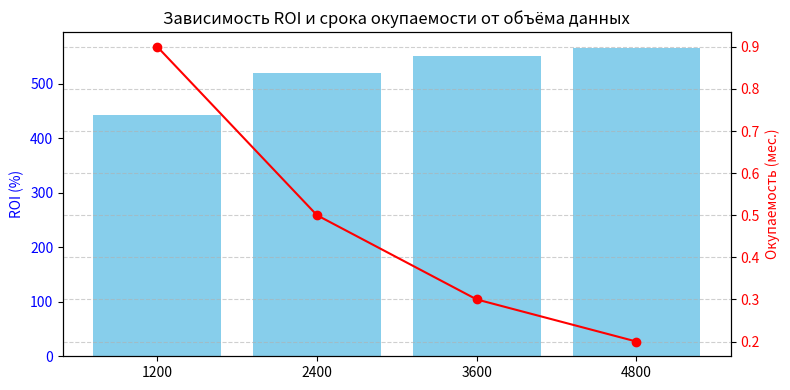

Reproduce this figure in Python.
"""
=============================================================================
ПРАКТИЧЕСКОЕ ЗАНЯТИЕ №16: Экономическое обоснование биоинформатической системы
Дисциплина: "Системный анализ в биоинформатике"
Направление: 03.04.01 "Прикладные математика и физика"
Лектор: Щербакова Н.Л., к.т.н.

Цель: Рассчитать TCO и ROI при переходе от ручного пайплайна к MLOps.
=============================================================================
"""

import pandas as pd
import matplotlib.pyplot as plt
from dataclasses import dataclass


# ============================================================================
# БЛОК 1. ОПРЕДЕЛЕНИЕ СТРУКТУРЫ ПАРАМЕТРОВ МОДЕЛИ
# ============================================================================
# Используем dataclass для чистой структуры данных.
# Каждый параметр имеет чёткий экономический смысл и единицы измерения.

@dataclass
class PipelineParams:
    """
    Параметрическая модель биоинформатического пайплайна.
    Все денежные значения — в рублях (руб.), временные — в часах (ч).
    """

    # --- ОБЪЁМНЫЕ ПАРАМЕТРЫ (масштаб нагрузки) ---
    samples_per_year: int
    # Количество образцов (пациентов/проб), обрабатываемых системой за 1 год.
    # Единицы: [образцов / год]
    # Источник оценки: данные лаборатории или плановые показатели.
    # В нашем кейсе: 100 образцов/мес × 12 = 1200 образцов/год.

    bioinformatician_hourly_rate: float
    # Полная стоимость 1 часа работы биоинформатика (с учётом налогов,
    # страховых взносов и накладных расходов организации).
    # Единицы: [руб. / час]
    # Источник оценки: данные HR-отдела или средние по рынку (hh.ru).
    # Важно: используется и для расчёта CAPEX (разработка), и OPEX (поддержка).

    # --- ПАРАМЕТРЫ СОСТОЯНИЯ "AS IS" (текущий ручной процесс) ---
    time_per_sample_as_is: float
    # Трудозатраты биоинформатика на обработку ОДНОГО образца в ручном режиме.
    # Включает: запуск скриптов, мониторинг, разбор логов, сборку отчёта.
    # Единицы: [часов / образец]
    # Источник оценки: хронометраж работы или экспертная оценка.

    compute_cost_per_sample_as_is: float
    # Стоимость вычислительных ресурсов (облако/сервер) на 1 образец
    # в неоптимизированном режиме. Включает потери из-за перезапусков
    # при ошибках окружения и неэффективном использовании RAM/CPU.
    # Единицы: [руб. / образец]
    # Источник оценки: тарифы облачного провайдера (Yandex Cloud, AWS).

    storage_cost_per_sample_as_is: float
    # Стоимость хранения данных 1 образца в течение 1 года
    # при хаотичном подходе (дублирование файлов, отсутствие архивации).
    # Единицы: [руб. / образец / год]
    # Источник оценки: тарифы S3-хранилища (стандарт "Standard").

    # --- ПАРАМЕТРЫ СОСТОЯНИЯ "TO BE" (автоматизированный MLOps-пайплайн) ---
    time_per_sample_to_be: float
    # Трудозатраты биоинформатика на 1 образец ПОСЛЕ автоматизации.
    # Включает только: валидацию алертов, разбор исключительных случаев,
    # финальную проверку отчёта. Рутина исключена.
    # Единицы: [часов / образец]

    compute_cost_per_sample_to_be: float
    # Стоимость вычислений на 1 образец в оптимизированном режиме
    # (контейнеризация через Docker, автоскейлинг, отсутствие перезапусков).
    # Единицы: [руб. / образец]

    storage_cost_per_sample_to_be: float
    # Стоимость хранения 1 образца в год при структурированном подходе
    # (S3 + архивация старых версий через DVC, lifecycle policies).
    # Единицы: [руб. / образец / год]

    # --- CAPEX: ЕДИНОВРЕМЕННЫЕ КАПИТАЛЬНЫЕ ЗАТРАТЫ ---
    dev_hours: float
    # Количество человеко-часов, необходимых для разработки и настройки
    # автоматизированного пайплайна (написание Dockerfile, GitHub Actions,
    # интеграция DVC, MLflow, написание тестов).
    # Единицы: [часов]
    # Источник оценки: экспертная оценка техлида или аналогичные проекты.

    initial_infrastructure_cost: float
    # Первоначальные затраты на настройку облачной инфраструктуры,
    # покупку лицензий, развёртывание Kubernetes-кластера и т.д.
    # Единицы: [руб.]
    # Это фиксированная сумма, не зависящая от объёма образцов.

    # --- OPEX: ЕЖЕГОДНЫЕ ФИКСИРОВАННЫЕ ОПЕРАЦИОННЫЕ ЗАТРАТЫ ---
    annual_mlops_subscription: float
    # Годовая стоимость подписок на MLOps-сервисы:
    # MLflow (или managed-версия), мониторинг (Prometheus/Grafana),
    # системы алертинга, резервного копирования.
    # Единицы: [руб. / год]

    annual_infrastructure_support: float
    # Годовая стоимость базовой поддержки инфраструктуры:
    # зарплата DevOps-инженера (доля времени), техподдержка облака,
    # обновления безопасности.
    # Единицы: [руб. / год]


# ============================================================================
# БЛОК 2. ИСХОДНЫЕ ДАННЫЕ ИЗ КЕЙСА "ГЕНОМНАЯ ЛАБОРАТОРИЯ"
# ============================================================================
# Все значения основаны на реалистичных оценках для небольшой
# исследовательской лаборатории, обрабатывающей WGS-данные.

params = PipelineParams(
    samples_per_year=1200,  # 100 образцов/мес × 12 мес = 1200 образцов/год
    bioinformatician_hourly_rate=1500.0,  # Полная стоимость часа специалиста (руб./час)

    # === СОСТОЯНИЕ "AS IS" (ручной режим) ===
    time_per_sample_as_is=4.0,  # 4 часа ручного труда на 1 образец
    compute_cost_per_sample_as_is=150.0,  # 150 руб. на вычисления (неоптимизировано)
    storage_cost_per_sample_as_is=50.0,  # 50 руб./год на хранение (хаотично)

    # === СОСТОЯНИЕ "TO BE" (MLOps-пайплайн) ===
    time_per_sample_to_be=0.5,  # 0.5 часа — только валидация и исключения
    compute_cost_per_sample_to_be=80.0,  # 80 руб. — оптимизированные контейнеры
    storage_cost_per_sample_to_be=30.0,  # 30 руб./год — S3 + архивация через DVC

    # === CAPEX (единовременно, в 1-м году) ===
    dev_hours=250.0,  # 250 часов на разработку пайплайна
    initial_infrastructure_cost=100000.0,  # 100 тыс. руб. на первичную настройку

    # === OPEX (ежегодно, годы 1–3) ===
    annual_mlops_subscription=120000.0,  # 120 тыс. руб./год на подписки MLOps
    annual_infrastructure_support=60000.0  # 60 тыс. руб./год на поддержку
)


# ============================================================================
# БЛОК 3. ФУНКЦИЯ РАСЧЁТА ЭКОНОМИЧЕСКИХ ПОКАЗАТЕЛЕЙ
# ============================================================================

def calculate_economics(p: PipelineParams, years: int = 3) -> dict:
    """
    Рассчитывает TCO, ROI и срок окупаемости для заданного горизонта планирования.

    Args:
        p: параметры пайплайна (объём, стоимости, трудозатраты)
        years: горизонт планирования в годах (стандартно 3–5 лет)

    Returns:
        dict со всеми ключевыми экономическими метриками
    """

    # -------------------------------------------------------------------------
    # РАСЧЁТ ЗАТРАТ ДЛЯ СОСТОЯНИЯ "AS IS" (старый ручной процесс)
    # -------------------------------------------------------------------------

    # Ежегодные затраты на труд биоинформатиков в ручном режиме
    # = (количество образцов) × (часов на образец) × (стоимость часа)
    labor_cost_as_is_annual = (
            p.samples_per_year
            * p.time_per_sample_as_is
            * p.bioinformatician_hourly_rate
    )

    # Ежегодные затраты на вычисления в неоптимизированном режиме
    # = (количество образцов) × (стоимость вычислений на образец)
    compute_cost_as_is_annual = (
            p.samples_per_year
            * p.compute_cost_per_sample_as_is
    )

    # Ежегодные затраты на хранение данных (хаотичное, с дублированием)
    # = (количество образцов) × (стоимость хранения образца в год)
    storage_cost_as_is_annual = (
            p.samples_per_year
            * p.storage_cost_per_sample_as_is
    )

    # Суммарные ежегодные затраты в состоянии "As Is"
    # Это та сумма, которую лаборатория ТРАТИТ каждый год без автоматизации
    total_cost_as_is_annual = (
            labor_cost_as_is_annual
            + compute_cost_as_is_annual
            + storage_cost_as_is_annual
    )

    # -------------------------------------------------------------------------
    # РАСЧЁТ CAPEX (единовременные капитальные затраты)
    # -------------------------------------------------------------------------

    # CAPEX = затраты на разработку + затраты на первичную инфраструктуру
    # Это инвестиция, которая делается ОДИН РАЗ в начале проекта
    capex = (
            p.dev_hours * p.bioinformatician_hourly_rate  # стоимость разработки
            + p.initial_infrastructure_cost  # настройка инфраструктуры
    )

    # -------------------------------------------------------------------------
    # РАСЧЁТ OPEX (ежегодные операционные затраты для "To Be")
    # -------------------------------------------------------------------------

    # Труд биоинформатика после автоматизации (значительно сокращён)
    labor_cost_to_be_annual = (
            p.samples_per_year
            * p.time_per_sample_to_be
            * p.bioinformatician_hourly_rate
    )

    # Вычисления в оптимизированном режиме (Docker, автоскейлинг)
    compute_cost_to_be_annual = (
            p.samples_per_year
            * p.compute_cost_per_sample_to_be
    )

    # Хранение данных в структурированном виде (S3 + DVC-архивация)
    storage_cost_to_be_annual = (
            p.samples_per_year
            * p.storage_cost_per_sample_to_be
    )

    # Фиксированные ежегодные затраты на MLOps-инфраструктуру
    # (не зависят от количества образцов — это "налог" на автоматизацию)
    fixed_opex_annual = (
            p.annual_mlops_subscription
            + p.annual_infrastructure_support
    )

    # Суммарный ежегодный OPEX после внедрения MLOps
    total_opex_annual = (
            labor_cost_to_be_annual
            + compute_cost_to_be_annual
            + storage_cost_to_be_annual
            + fixed_opex_annual
    )

    # -------------------------------------------------------------------------
    # ИТОГОВЫЕ ЭКОНОМИЧЕСКИЕ МЕТРИКИ
    # -------------------------------------------------------------------------

    # TCO (Total Cost of Ownership) — совокупная стоимость владения
    # за весь горизонт планирования (CAPEX + OPEX × число лет)
    # Формула: TCO = CAPEX + Σ(OPEX_t) для t от 1 до n
    tco = capex + (total_opex_annual * years)

    # Затраты на старый процесс за тот же горизонт (для сравнения)
    # Это "альтернативная стоимость" — сколько мы бы потратили,
    # если бы НЕ внедряли автоматизацию
    cost_as_is_total = total_cost_as_is_annual * years

    # GAIN (выгода) — чистая экономия за счёт автоматизации
    # = (затраты As Is) - (затраты To Be)
    # Если Gain > 0, то автоматизация экономически оправдана
    gain = cost_as_is_total - tco

    # ROI (Return on Investment) — возврат на инвестиции в процентах
    # Показывает, сколько рублей выгоды приносит каждый вложенный рубль
    # Формула: ROI = (Gain / Cost) × 100%
    roi = (gain / tco) * 100 if tco > 0 else 0

    # Ежегодная экономия — разница в ежегодных затратах
    # Используется для расчёта срока окупаемости
    annual_savings = total_cost_as_is_annual - total_opex_annual

    # PAYBACK PERIOD (срок окупаемости) в месяцах
    # = CAPEX / (ежегодная экономия / 12)
    # Показывает, через сколько месяцев инвестиции "вернутся"
    payback_months = (capex / annual_savings) * 12 if annual_savings > 0 else float('inf')

    # Высвобожденные человеко-часы биоинформатика в год
    # Это НЕМATERIALНАЯ выгода: время можно направить на R&D,
    # научные публикации, разработку новых моделей
    freed_hours_per_year = (
            (p.time_per_sample_as_is - p.time_per_sample_to_be)
            * p.samples_per_year
    )

    return {
        "CAPEX (руб.)": round(capex, 2),
        "OPEX в год (руб.)": round(total_opex_annual, 2),
        f"TCO за {years} года (руб.)": round(tco, 2),
        "Затраты As Is за 3 года (руб.)": round(cost_as_is_total, 2),
        "Чистая экономия (Gain) за 3 года (руб.)": round(gain, 2),
        "ROI (%)": round(roi, 1),
        "Срок окупаемости (мес.)": round(payback_months, 1),
        "Высвобождено часов биоинформатика в год": round(freed_hours_per_year, 1)
    }


# ============================================================================
# БЛОК 4. ВЫПОЛНЕНИЕ РАСЧЁТА И ВЫВОД РЕЗУЛЬТАТОВ
# ============================================================================

results = calculate_economics(params, years=3)

print("📊 РЕЗУЛЬТАТЫ ЭКОНОМИЧЕСКОГО ОБОСНОВАНИЯ (Горизонт: 3 года)")
print("=" * 60)
for key, value in results.items():
    # Форматируем числа с разделителями тысяч для читаемости
    print(f"{key:<45} : {value:,.2f}".replace(',', ' '))
print("=" * 60)

# ============================================================================
# БЛОК 5. АНАЛИЗ ЧУВСТВИТЕЛЬНОСТИ (WHAT-IF ANALYSIS)
# ============================================================================
# Исследуем, как изменятся ROI и срок окупаемости при росте нагрузки.
# Это критически важно для биоинформатики, где объёмы данных
# часто растут экспоненциально (закон Мура для секвенирования).

# Точки анализа: базовый объём и рост в 2, 3, 4 раза
volumes = [1200, 2400, 3600, 4800]
roi_list = []  # Список значений ROI для каждого объёма
payback_list = []  # Список сроков окупаемости для каждого объёма

for vol in volumes:
    # Создаём копию параметров с новым объёмом образцов
    # Все остальные параметры (стоимости, трудозатраты) остаются прежними
    p_new = PipelineParams(**{**params.__dict__, 'samples_per_year': vol})
    res = calculate_economics(p_new, years=3)
    roi_list.append(res["ROI (%)"])
    payback_list.append(res["Срок окупаемости (мес.)"])

print("\n📈 АНАЛИЗ ЧУВСТВИТЕЛЬНОСТИ (Рост нагрузки):")
df_sensitivity = pd.DataFrame({
    "Образцов в год": volumes,
    "ROI (%)": roi_list,
    "Окупаемость (мес.)": payback_list
})
print(df_sensitivity.to_string(index=False))

# Построение графика (опционально, если запущено в Jupyter или с GUI)
try:
    fig, ax1 = plt.subplots(figsize=(8, 4))

    # Столбцы — ROI (левая ось)
    ax1.bar(
        df_sensitivity["Образцов в год"].astype(str),
        df_sensitivity["ROI (%)"],
        color='skyblue',
        label='ROI (%)'
    )
    ax1.set_ylabel('ROI (%)', color='blue')
    ax1.tick_params(axis='y', labelcolor='blue')

    # Линия — срок окупаемости (правая ось)
    ax2 = ax1.twinx()
    ax2.plot(
        df_sensitivity["Образцов в год"].astype(str),
        df_sensitivity["Окупаемость (мес.)"],
        color='red',
        marker='o',
        label='Окупаемость (мес.)'
    )
    ax2.set_ylabel('Окупаемость (мес.)', color='red')
    ax2.tick_params(axis='y', labelcolor='red')

    plt.title('Зависимость ROI и срока окупаемости от объёма данных')
    plt.grid(True, linestyle='--', alpha=0.6)
    plt.tight_layout()
    plt.show()
except Exception as e:
    print(f"(График не отображен: {e}. Запустите код в среде с поддержкой matplotlib, например, Jupyter Notebook)")


# ============================================================================
# БЛОК 6. ПОИСК ТОЧКИ БЕЗУБЫТОЧНОСТИ (BREAK-EVEN POINT)
# ============================================================================
# Находим минимальный объём образцов, при котором внедрение MLOps
# становится экономически выгодным (Gain > 0).

def find_break_even_point(base_params: PipelineParams) -> dict:
    """
    Находит минимальное количество образцов в год,
    при котором внедрение MLOps становится экономически выгодным (Gain > 0).

    Использует метод последовательного приближения (линейный поиск).
    """
    # Начинаем с малого объёма и увеличиваем шаг за шагом
    test_samples = 50
    step = 50  # Шаг проверки
    max_samples = 10000  # Предохранитель от бесконечного цикла

    while test_samples <= max_samples:
        # Создаём тестовые параметры с текущим объёмом образцов
        # Все остальные затраты (dev_hours, подписки и т.д.) остаются фиксированными
        test_params = PipelineParams(**{**base_params.__dict__, 'samples_per_year': test_samples})

        # Считаем экономику на 3 года
        results = calculate_economics(test_params, years=3)

        # Если чистая экономия (Gain) стала положительной, мы нашли точку безубыточности
        if results["Чистая экономия (Gain) за 3 года (руб.)"] > 0:
            return {
                "Минимальный объем (образцов/год)": test_samples,
                "ROI при этом объеме (%)": results["ROI (%)"],
                "Срок окупаемости (мес.)": results["Срок окупаемости (мес.)"],
                "Gain (руб.)": results["Чистая экономия (Gain) за 3 года (руб.)"]
            }

        test_samples += step

    return {"Статус": "Точка безубыточности не достигнута в заданном диапазоне"}


# Запуск поиска точки безубыточности
print("\n🎯 ПОИСК ТОЧКИ БЕЗУБЫТОЧНОСТИ:")
print("-" * 60)
break_even = find_break_even_point(params)
for key, value in break_even.items():
    if isinstance(value, float):
        print(f"{key:<50} : {value:,.2f}".replace(',', ' '))
    else:
        print(f"{key:<50} : {value}")
print("-" * 60)

# ============================================================================
# БЛОК 7. АНАЛИЗ ЧУВСТВИТЕЛЬНОСТИ К КЛЮЧЕВЫМ ПАРАМЕТРАМ
# ============================================================================
# Исследуем, как изменение dev_hours и bioinformatician_hourly_rate
# влияет на ROI. Это помогает понять, какие параметры наиболее критичны.

print("\n🔍 АНАЛИЗ ЧУВСТВИТЕЛЬНОСТИ К ПАРАМЕТРАМ:")
print("=" * 60)

# 7.1. Влияние dev_hours (затраты на разработку)
print("\nВлияние dev_hours на ROI:")
dev_hours_variants = [100, 250, 500, 1000]
for dev_h in dev_hours_variants:
    p_test = PipelineParams(**{**params.__dict__, 'dev_hours': dev_h})
    res = calculate_economics(p_test, years=3)
    print(f"  dev_hours = {dev_h:>4} ч → ROI = {res['ROI (%)']:>6.1f}%, "
          f"Окупаемость = {res['Срок окупаемости (мес.)']:>4.1f} мес.")

# 7.2. Влияние bioinformatician_hourly_rate (стоимость часа специалиста)
print("\nВлияние bioinformatician_hourly_rate на ROI:")
rate_variants = [1000, 1500, 2500, 4000]
for rate in rate_variants:
    p_test = PipelineParams(**{**params.__dict__, 'bioinformatician_hourly_rate': rate})
    res = calculate_economics(p_test, years=3)
    print(f"  rate = {rate:>4} руб./ч → ROI = {res['ROI (%)']:>6.1f}%, "
          f"Окупаемость = {res['Срок окупаемости (мес.)']:>4.1f} мес.")
